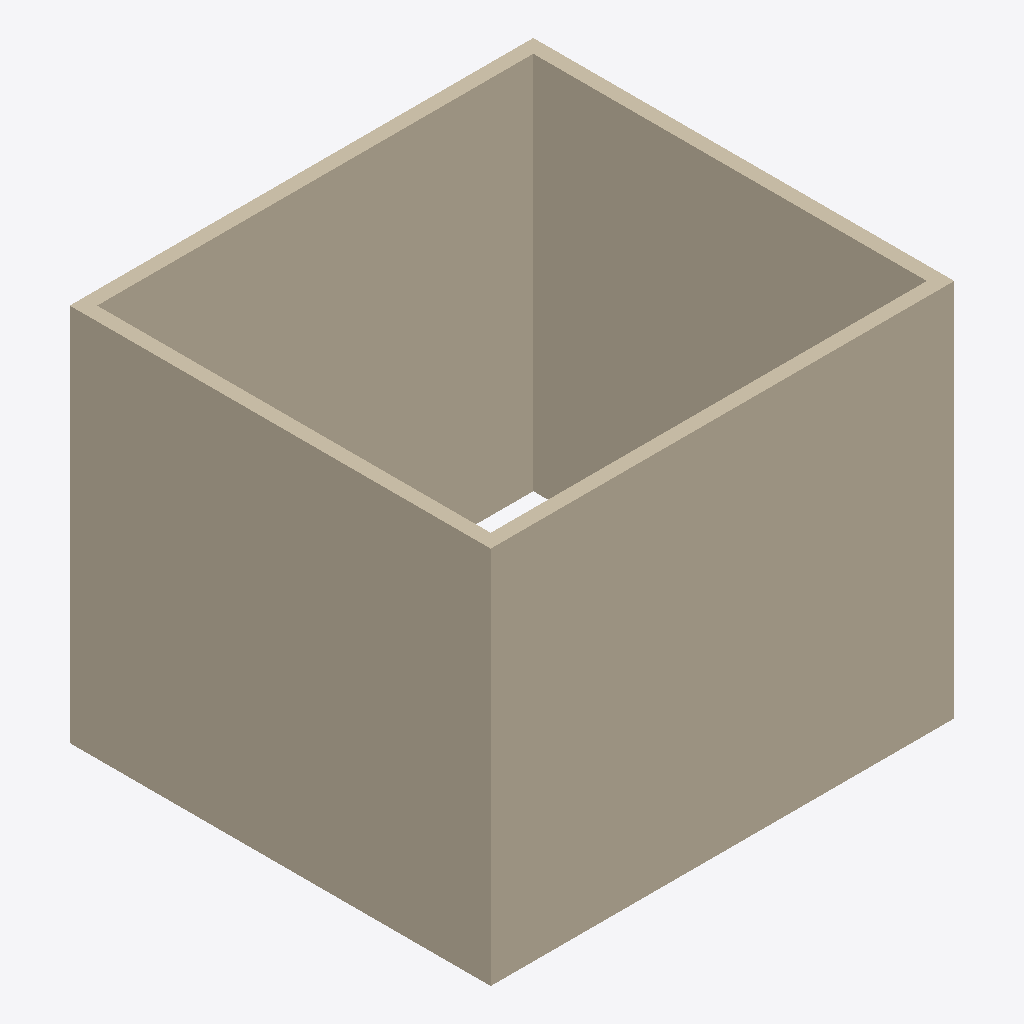
Isometric view of an IFC building model (IFC-SPF (STEP), schema IFC2X3, length unit millimetre), seen from the south-west, elements coloured by IFC class: 4 walls (beige).
Extent 9.8 m × 8.9 m × 8.0 m (x, y, z). Storeys (2): Level 0 at 0.00 m; Level 1 at 4.00 m. Elements (4): 4 IfcWallStandardCase.

HEADER;
FILE_DESCRIPTION(('ViewDefinition [CoordinationView, QuantityTakeOffAddOnView]','RevitIdentifiers [ContentGUID: ea4c8d00-0a93-4f62-9761-b085dfacd43e, VersionGUID: 681ebdda-11d6-4105-8004-fb7a40c2b7ee, NumberOfSaves: 0]'),'2;1');
FILE_NAME('Project1-b6592950-6588-463c-927c-f80ff22c7997.ifc','2026-02-02T19:47:17+01:00',(''),(''),'ODA SDAI 24.12','Autodesk Revit 25.4.41.14 (ENG) - IFC 25.4.41.14','');
FILE_SCHEMA(('IFC2X3'));
ENDSEC;
DATA;
#31=IFCPROJECT('3gJ8q02fDFOfTXi8KWKolE',#18,'Project Number',$,$,'Project Name','Project Status',(#24,#29),#475);
#46=IFCSITE('3gJ8q02fDFOfTXi8KWKolC',#18,'Default',$,$,#45,$,$,.ELEMENT.,(51,30,23,112487),(0,-7,-37,-956022),0.0,$,$);
#36=IFCBUILDING('3gJ8q02fDFOfTXi8KWKolF',#18,'',$,$,#34,$,'',.ELEMENT.,$,$,#35);
#39=IFCBUILDINGSTOREY('3Zu5Bv0LOHrPC10026FoQQ',#18,'Level 0',$,'Level:Circle Head - Project Datum',#38,$,'Level 0',.ELEMENT.,0.0);
#43=IFCBUILDINGSTOREY('15Z0v90RiHrPC20026FoKR',#18,'Level 1',$,'Level:Circle Head - Project Datum',#42,$,'Level 1',.ELEMENT.,3999.9999999999995);
#299=IFCWALLSTANDARDCASE('1e7htQ4TP11O04_tf0ndmR',#18,'Basic Wall:Wall-Ext_102Bwk-75Ins-100LBlk-12P:314357',$,'Basic Wall:Wall-Ext_102Bwk-75Ins-100LBlk-12P',#287,#291,'314357');
#256=IFCWALLSTANDARDCASE('1e7htQ4TP11O04_tf0ndmQ',#18,'Basic Wall:Wall-Ext_102Bwk-75Ins-100LBlk-12P:314356',$,'Basic Wall:Wall-Ext_102Bwk-75Ins-100LBlk-12P',#244,#248,'314356');
#73=IFCWALLSTANDARDCASE('1e7htQ4TP11O04_tf0ndmT',#18,'Basic Wall:Wall-Ext_102Bwk-75Ins-100LBlk-12P:314355',$,'Basic Wall:Wall-Ext_102Bwk-75Ins-100LBlk-12P',#57,#61,'314355');
#341=IFCWALLSTANDARDCASE('1e7htQ4TP11O04_tf0ndmO',#18,'Basic Wall:Wall-Ext_102Bwk-75Ins-100LBlk-12P:314358',$,'Basic Wall:Wall-Ext_102Bwk-75Ins-100LBlk-12P',#329,#333,'314358');
ENDSEC;
